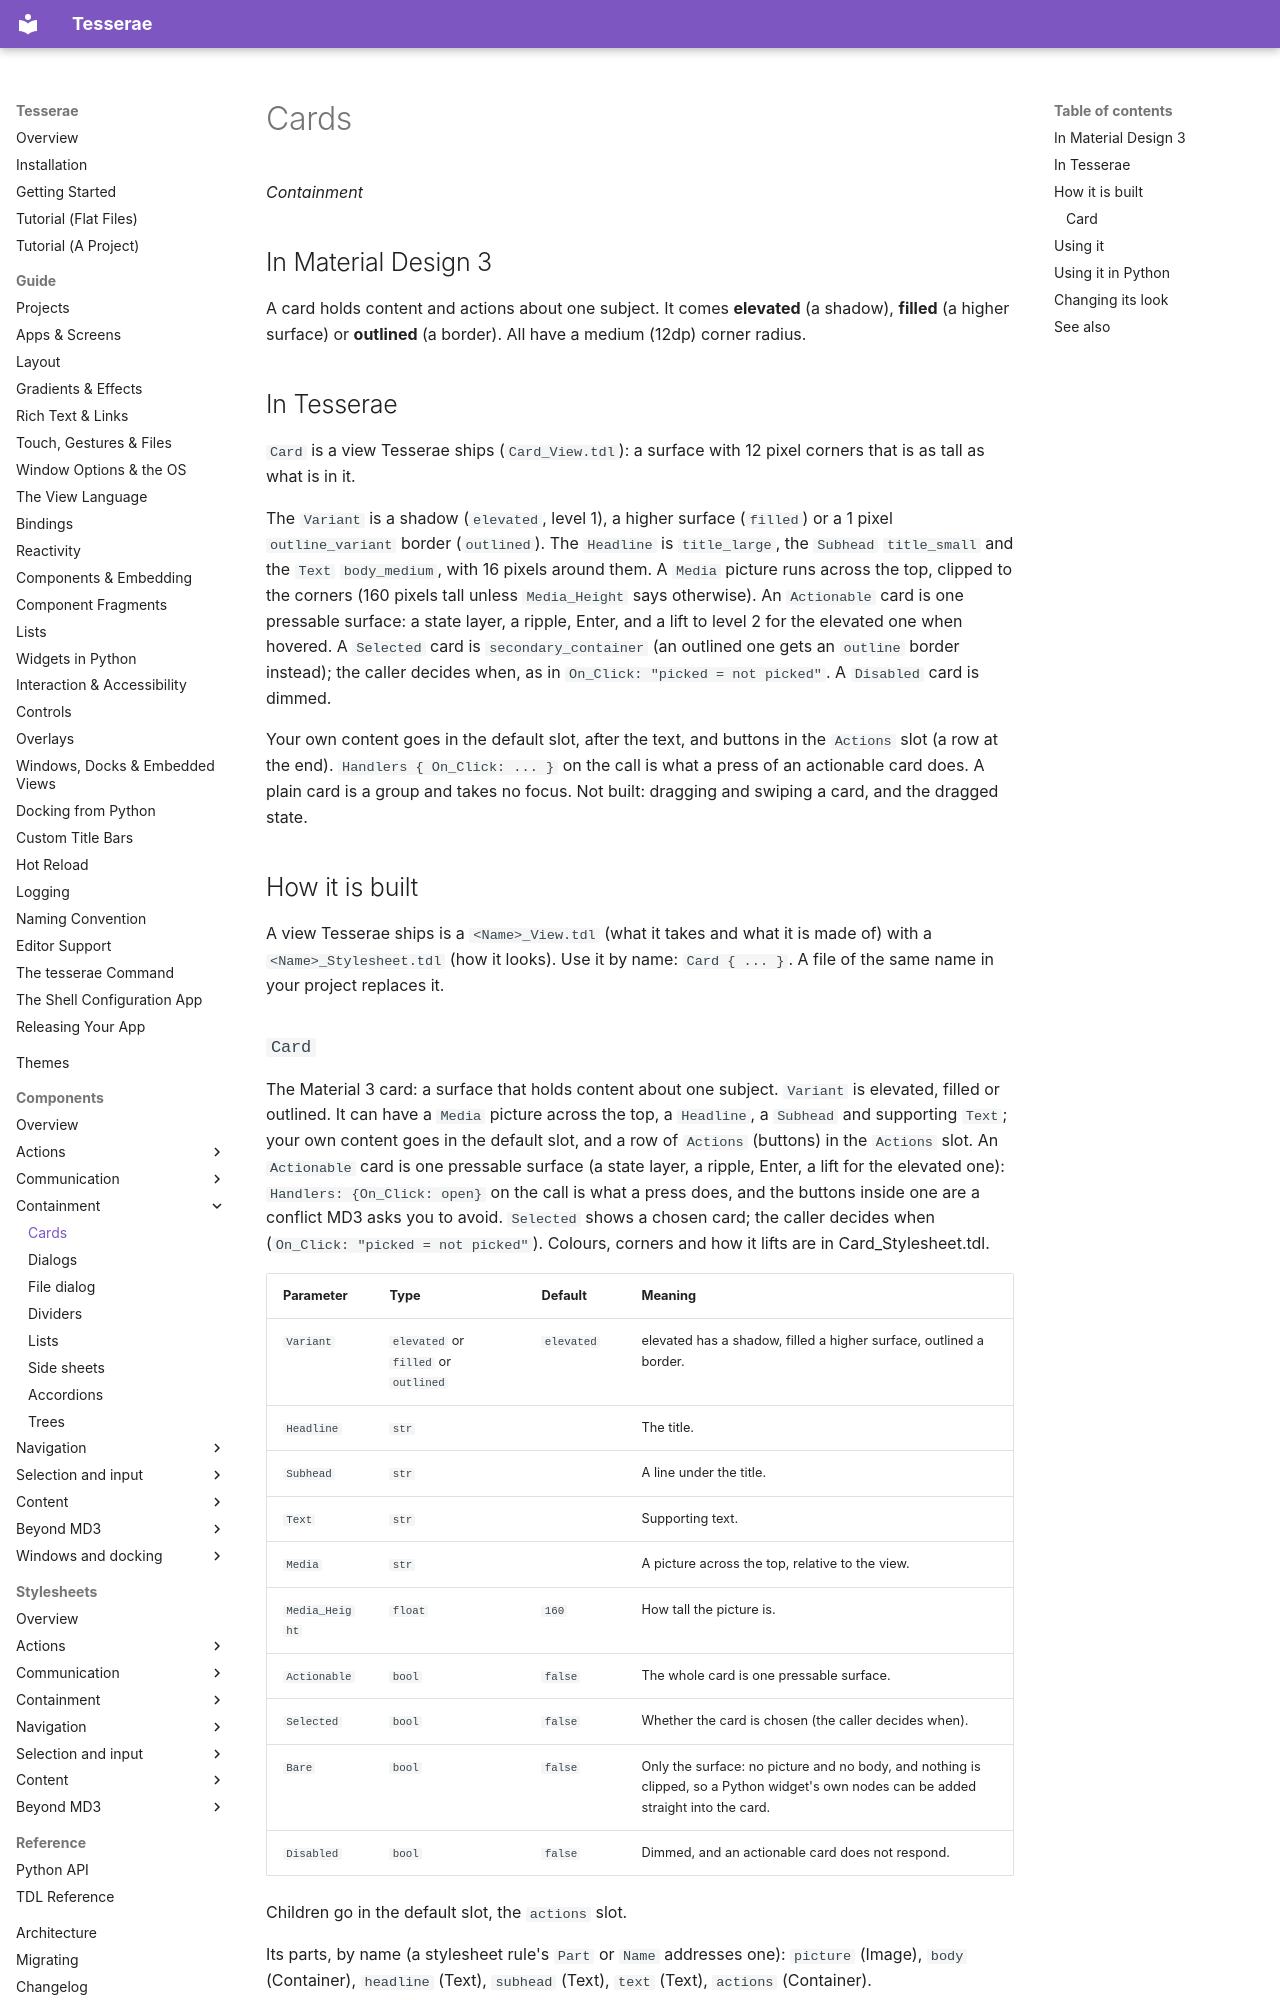

repository: mindderivative/tess-ui · page: components/cards/index.html · generator: mkdocs

# Cards

*Containment*

## In Material Design 3

A card holds content and actions about one subject. It comes **elevated** (a shadow), **filled** (a
higher surface) or **outlined** (a border). All have a medium (12dp) corner radius.

## In Tesserae

`Card` is a view Tesserae ships (`Card_View.tdl`): a surface with 12 pixel corners that is as tall as what is in it.

The `Variant` is a shadow (`elevated`, level 1), a higher surface (`filled`) or a 1 pixel `outline_variant` border (`outlined`). The `Headline` is `title_large`, the `Subhead`
`title_small` and the `Text` `body_medium`, with 16 pixels around them. A `Media` picture runs across the top, clipped to the corners (160 pixels tall unless `Media_Height` says
otherwise). An `Actionable` card is one pressable surface: a state layer, a ripple, Enter, and a lift to level 2 for the elevated one when hovered. A `Selected` card is
`secondary_container` (an outlined one gets an `outline` border instead); the caller decides when, as in `On_Click: "picked = not picked"`. A `Disabled` card is dimmed.

Your own content goes in the default slot, after the text, and buttons in the `Actions` slot (a row at the end). `Handlers { On_Click: ... }` on the call is
what a press of an actionable card does. A plain card is a group and takes no focus. Not built: dragging and swiping a card, and the dragged state.

## How it is built

A view Tesserae ships is a `<Name>_View.tdl` (what it takes and what it is made of) with a `<Name>_Stylesheet.tdl` (how it looks). Use it by name: `Card { ... }`. A file of the same name in your project replaces it.
